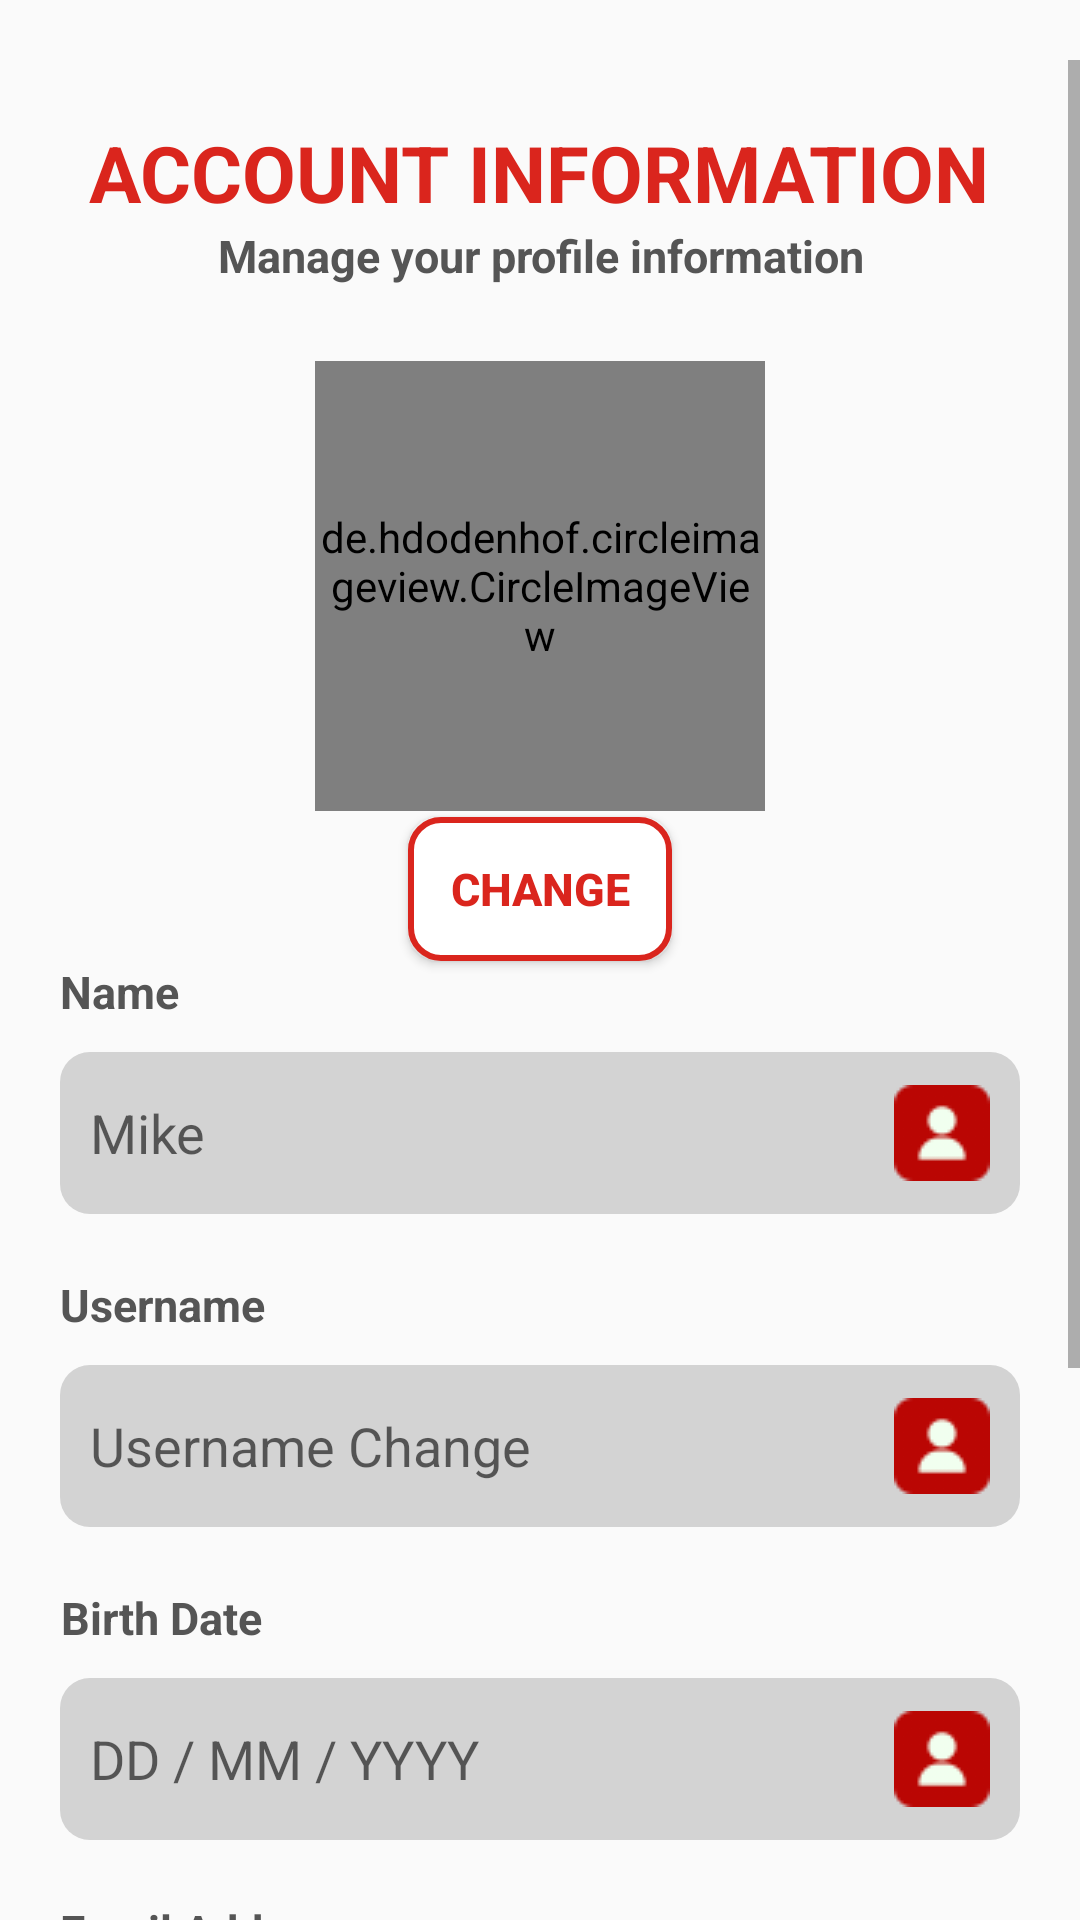

Android layout source for this screen:
<!-- AndroidManifest.xml: application theme Theme.Assignment -->
<!-- res/layout/fragment_account_information.xml -->
<?xml version="1.0" encoding="utf-8"?>
<RelativeLayout
    xmlns:tools="http://schemas.android.com/tools"
    xmlns:android="http://schemas.android.com/apk/res/android"
    xmlns:app="http://schemas.android.com/apk/res-auto"
    android:layout_width="wrap_content"
    android:layout_height="wrap_content"
    android:paddingTop="20dp"
    android:layout_gravity="center"
    tools:context=".AccountInformation">
    <ScrollView
        android:layout_width="match_parent"
        android:layout_height="match_parent"
        >

    <LinearLayout

        android:layout_width="320dp"
        android:layout_height="wrap_content"
        android:orientation="vertical"
        android:paddingTop="20dp"
        android:paddingBottom="100dp"
        android:layout_gravity="center_horizontal">

        <TextView
            android:layout_width="wrap_content"
            android:layout_height="wrap_content"
            android:layout_gravity="center_horizontal"
            android:text="ACCOUNT INFORMATION"
            android:textColor="@color/red_theme_color"
            android:textSize="26sp"
            android:textStyle="bold" />

        <TextView
            android:layout_width="240dp"
            android:layout_height="wrap_content"
            android:layout_gravity="center_horizontal"
            android:layout_marginBottom="25dp"
            android:text="Manage your profile information"
            android:textAlignment="center"
            android:textColor="@color/gray_theme_color"
            android:textSize="15sp"
            android:textStyle="bold" />

        <de.hdodenhof.circleimageview.CircleImageView
            android:id="@+id/profileImageView"
            android:layout_width="150dp"
            android:layout_height="150dp"
            android:src="@drawable/profile_default"
            android:layout_gravity="center_horizontal"
            android:background="@drawable/white_alt_button_background" />
        <Button
            android:id="@+id/changeImageButton"
            android:layout_width="wrap_content"
            android:layout_height="wrap_content"
            android:layout_gravity="center_horizontal"
            android:text="Change"
            android:layout_marginTop="2dp"
            style="@style/WhiteButtonStyle"/>


        <TextView
            android:layout_width="wrap_content"
            android:layout_height="wrap_content"
            android:layout_marginBottom="10dp"
            android:text="@string/promt_name"
            android:textAlignment="center"
            android:textColor="@color/gray_theme_color"
            android:textSize="15sp"
            android:textStyle="bold" />


        <EditText
            android:id="@+id/nameChange"
            android:layout_width="match_parent"
            android:layout_height="54dp"
            android:layout_marginBottom="20dp"
            android:autofillHints="emailAddress"
            android:background="@drawable/edit_text_background"
            android:drawableEnd="@drawable/ic_user"
            android:ems="10"
            android:inputType="text"
            android:paddingLeft="10dp"
            android:paddingRight="10dp"
            android:hint="Mike"
            android:enabled="true"/>

        <TextView
            android:layout_width="wrap_content"
            android:layout_height="wrap_content"
            android:layout_marginBottom="10dp"
            android:text="Username"
            android:textAlignment="center"
            android:textColor="@color/gray_theme_color"
            android:textSize="15sp"
            android:textStyle="bold" />

        <EditText
            android:id="@+id/usernameChange"
            android:layout_width="match_parent"
            android:layout_height="54dp"
            android:layout_marginBottom="20dp"
            android:autofillHints="password"
            android:background="@drawable/edit_text_background"
            android:drawableEnd="@drawable/ic_user"
            android:ems="10"
            android:hint="Username Change "
            android:inputType="text"
            android:paddingStart="10dp"
            android:paddingEnd="10dp"
            android:enabled="true"/>
        <TextView
            android:layout_width="wrap_content"
            android:layout_height="wrap_content"
            android:textSize="15sp"
            android:text="@string/promt_birth_date"
            android:textColor="@color/gray_theme_color"
            android:textAlignment="center"
            android:layout_marginBottom="10dp"
            android:textStyle="bold"/>

        <EditText
            android:id="@+id/birthDate"
            android:layout_width="match_parent"
            android:layout_height="54dp"
            android:background="@drawable/edit_text_background"
            android:ems="10"
            android:hint="@string/birthdate_hint"
            android:inputType="date"
            android:paddingStart="10dp"
            android:paddingEnd="10dp"
            android:layout_marginBottom="20dp"
            android:autofillHints="date"
            android:drawableEnd="@drawable/ic_user"
            android:enabled="true"/>
        <TextView
            android:layout_width="wrap_content"
            android:layout_height="wrap_content"
            android:layout_marginBottom="10dp"
            android:text="@string/prompt_email"
            android:textAlignment="center"
            android:textColor="@color/gray_theme_color"
            android:textSize="15sp"
            android:textStyle="bold" />

        <EditText
            android:id="@+id/emailChange"
            android:layout_width="match_parent"
            android:layout_height="54dp"
            android:layout_marginBottom="20dp"
            android:autofillHints="password"
            android:background="@drawable/edit_text_background"
            android:drawableEnd="@drawable/ic_email"
            android:ems="10"
            android:hint="Email"
            android:inputType="textEmailAddress"
            android:paddingStart="10dp"
            android:paddingEnd="10dp"
            android:enabled="true"/>

        <Button
            android:id="@+id/confirmBtn"
            style="@style/RedButtonStyle"
            android:layout_width="match_parent"
            android:layout_height="54dp"
            android:layout_marginTop="10dp"
            android:text="Confirm" />


    </LinearLayout>

    </ScrollView>
    <ProgressBar
        android:id="@+id/progressBar"
        android:layout_width="wrap_content"
        android:layout_height="wrap_content"
        android:layout_centerInParent="true"
        android:visibility="invisible" />

</RelativeLayout>
<!-- resources referenced by this layout -->
<resources>
  <color name="gray_theme_color">#555555</color>
  <color name="red_theme_color">#DA251D</color>
  <!-- drawable edit_text_background (drawable) -->
  <?xml version="1.0" encoding="utf-8"?>
  <shape xmlns:android="http://schemas.android.com/apk/res/android">
      <solid android:color="@color/lightgray"/> 
      <corners android:radius="10dp"/>  
  </shape>
  <!-- drawable ic_email: png bitmap (drawable, 1323 bytes) -->
  <!-- drawable ic_user: png bitmap (drawable, 1241 bytes) -->
  <!-- drawable white_alt_button_background (drawable) -->
  <?xml version="1.0" encoding="utf-8"?>
  <shape xmlns:android="http://schemas.android.com/apk/res/android">
      <solid android:color="@color/white" /> 
      <corners android:radius="1000dp" /> 
  
  </shape>
  <string name="birthdate_hint">DD / MM / YYYY</string>
  <string name="prompt_email">Email Address</string>
  <string name="promt_birth_date">Birth Date</string>
  <string name="promt_name">Name</string>
  <style name="RedButtonStyle" parent="Widget.AppCompat.Button">
          <item name="android:background">@drawable/red_button_background</item>
          <item name="android:textColor">@color/white</item>
          <item name="android:textStyle">bold</item>
          <item name="android:textSize">15sp</item>
          <item name="cardElevation">4dp</item>
  
      </style>
  <style name="WhiteButtonStyle" parent="Widget.AppCompat.Button">
          <item name="android:background">@drawable/white_button_background</item>
          <item name="android:textColor">@color/red_theme_color</item>
          <item name="android:textStyle">bold</item>
          <item name="android:textSize">15sp</item>
  
      </style>
  <style name="Theme.Assignment" parent="Base.Theme.Assignment">
  
      </style>
  <color name="lightgray">#D3D3D3</color>
  <color name="white">#FFFFFFFF</color>
  <!-- drawable red_button_background (drawable) -->
  <?xml version="1.0" encoding="utf-8"?>
  <shape xmlns:android="http://schemas.android.com/apk/res/android"
      android:shape="rectangle">
      <solid android:color="#DA251D" /> 
      <corners android:radius="10dp" /> 
  </shape>
  <!-- drawable white_button_background (drawable) -->
  <shape xmlns:android="http://schemas.android.com/apk/res/android">
      <solid android:color="@color/white" /> 
      <corners android:radius="10dp" /> 
      <stroke
          android:width="2dp"
          android:color="@color/red_theme_color" />
  </shape>
  <style name="Base.Theme.Assignment" parent="Theme.AppCompat.Light.NoActionBar">
          
          
      </style>
</resources>
